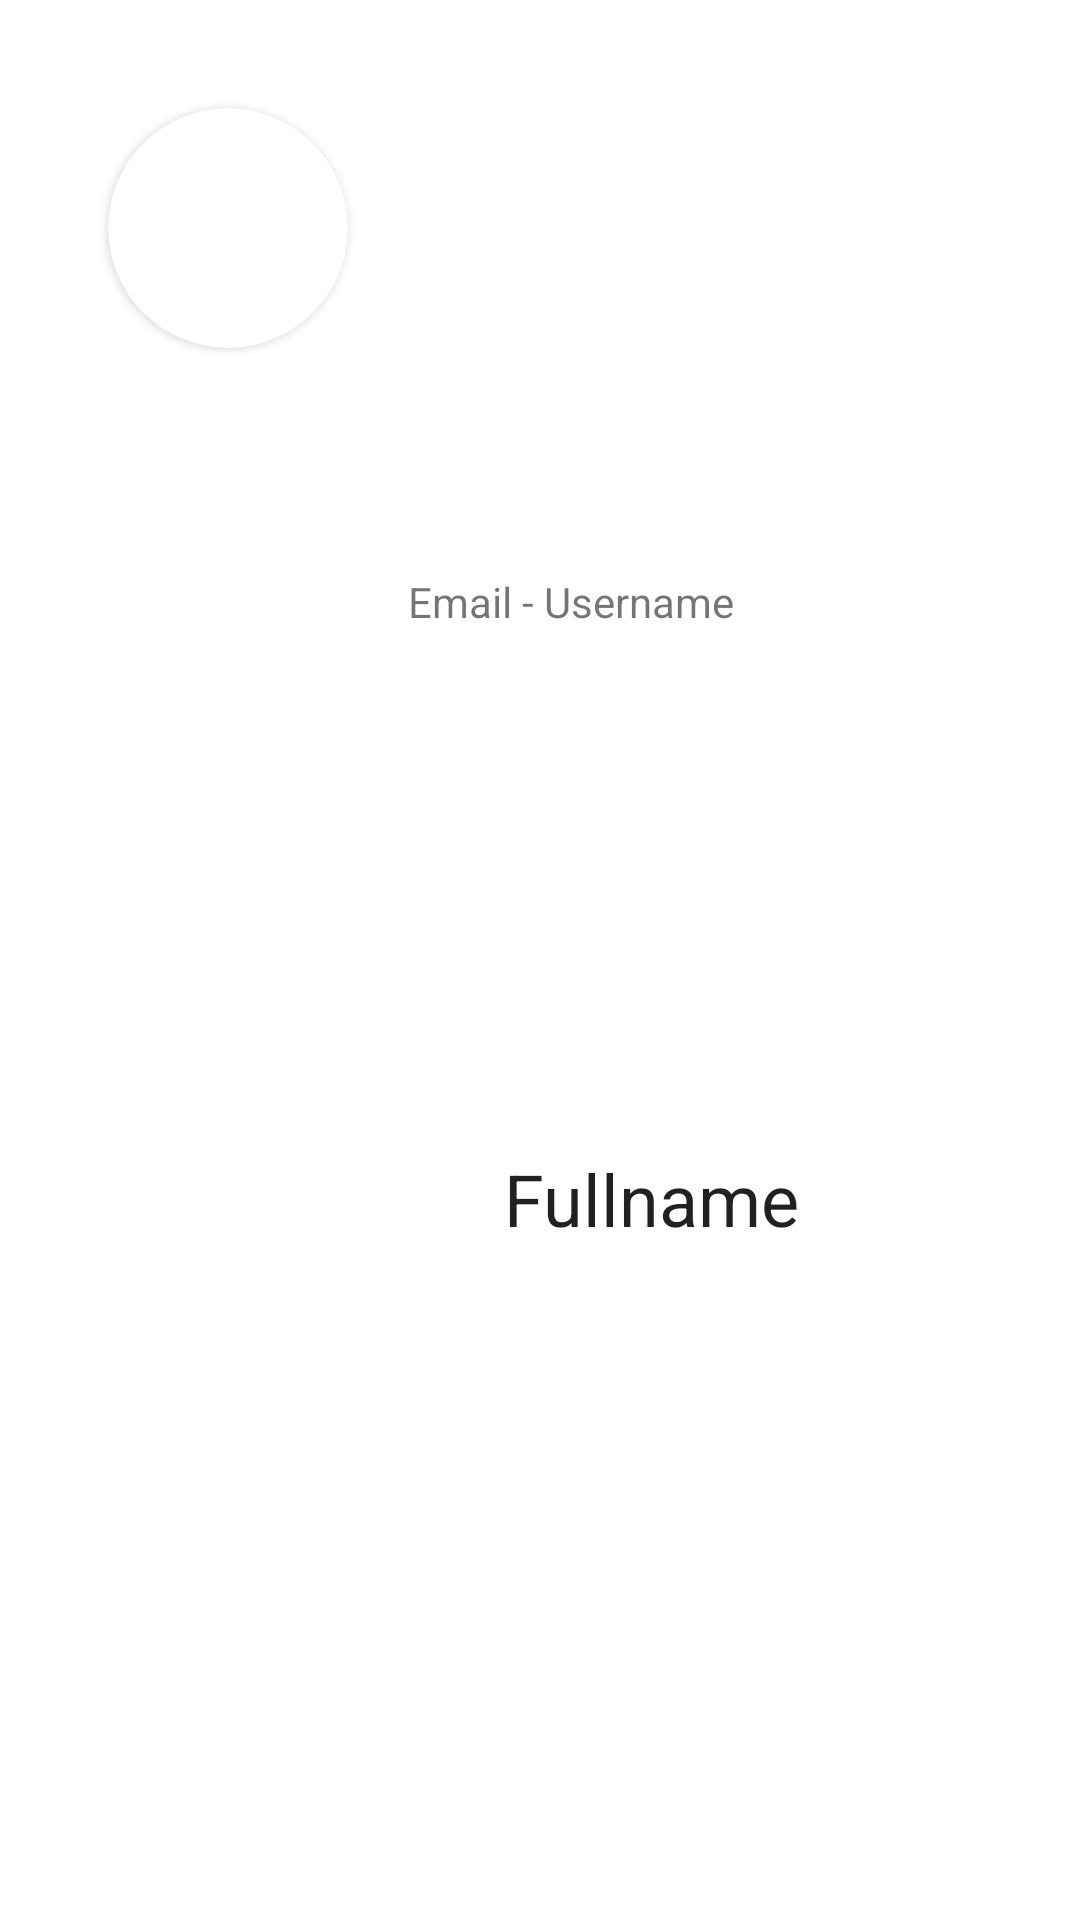

Layout XML and referenced resources for this Android screen:
<!-- AndroidManifest.xml: application theme AppTheme.WithActionBar -->
<!-- res/layout/rv_item_user.xml -->
<?xml version="1.0" encoding="utf-8"?>
<androidx.constraintlayout.widget.ConstraintLayout xmlns:android="http://schemas.android.com/apk/res/android"
    xmlns:tools="http://schemas.android.com/tools"
    android:layout_width="match_parent"
    android:layout_height="wrap_content"
    xmlns:app="http://schemas.android.com/apk/res-auto"
    android:orientation="vertical"
    android:padding="20dp">

    <androidx.cardview.widget.CardView
        android:layout_width="80dp"
        android:layout_height="80dp"
        android:layout_margin="16dp"
        app:cardCornerRadius="40dp"
        app:layout_constraintStart_toStartOf="parent"
        app:layout_constraintTop_toTopOf="parent" >

    <ImageView
        android:id="@+id/profilePic"
        android:layout_width="100dp"
        android:layout_height="100dp"
        android:adjustViewBounds="true"
        android:scaleType="centerCrop"
        app:layout_constraintBottom_toBottomOf="parent"
        app:layout_constraintStart_toStartOf="parent"
        app:srcCompat="@drawable/profile3" />

    </androidx.cardview.widget.CardView>

    <TextView
        android:id="@+id/tv_fullname"
        style="@style/TextAppearance.MaterialComponents.Headline5"
        android:layout_width="wrap_content"
        android:layout_height="wrap_content"
        android:layout_marginStart="148dp"
        android:layout_marginEnd="134dp"
        android:text="Fullname"
        app:layout_constraintBottom_toBottomOf="parent"
        app:layout_constraintEnd_toEndOf="parent"
        app:layout_constraintHorizontal_bias="0.0"
        app:layout_constraintStart_toStartOf="parent"
        app:layout_constraintTop_toTopOf="parent"
        app:layout_constraintVertical_bias="0.64" />

    <TextView
        android:id="@+id/tv_details"
        android:layout_width="wrap_content"
        android:layout_height="28dp"
        android:layout_marginEnd="30dp"
        android:text="Email - Username"
        app:layout_constraintBottom_toBottomOf="parent"
        app:layout_constraintBottom_toTopOf="@id/tv_fullname"
        app:layout_constraintEnd_toEndOf="parent"
        app:layout_constraintHorizontal_bias="0.64"
        app:layout_constraintStart_toStartOf="parent"
        app:layout_constraintTop_toTopOf="parent"
        app:layout_constraintVertical_bias="0.51" />


</androidx.constraintlayout.widget.ConstraintLayout>
<!-- resources referenced by this layout -->
<resources>
  <style name="AppTheme.WithActionBar">
          <item name="windowActionBar">true</item>
          <item name="windowNoTitle">false</item>
      </style>
</resources>
